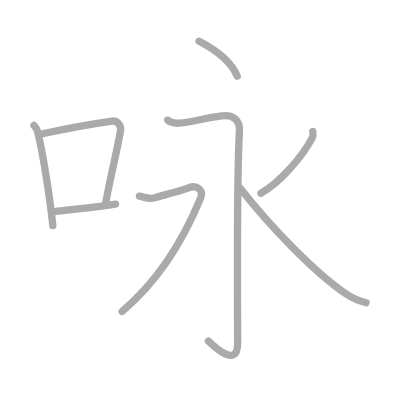
t = 0.00 s
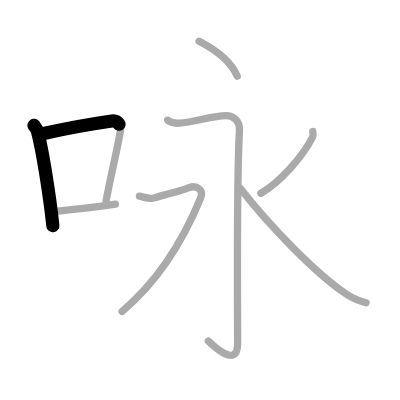
t = 1.50 s
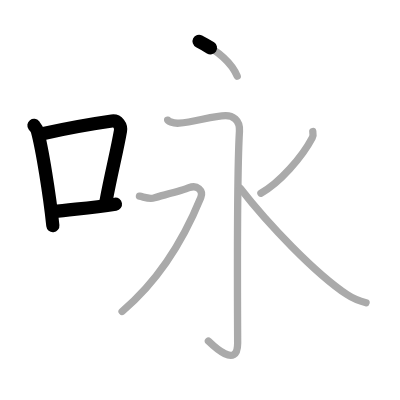
t = 3.25 s
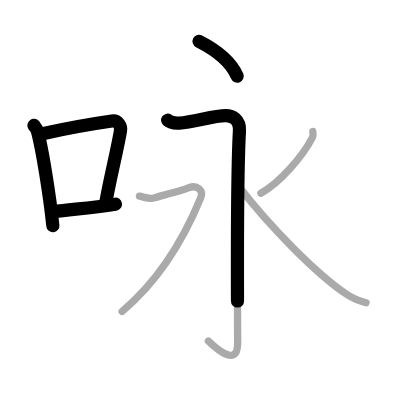
t = 4.75 s
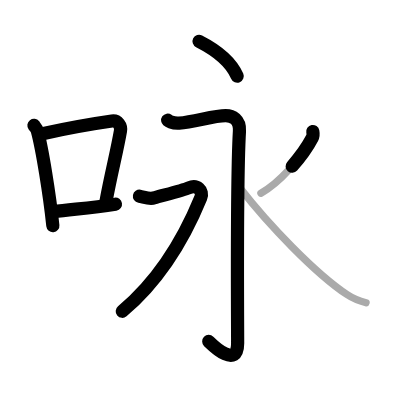
t = 6.50 s
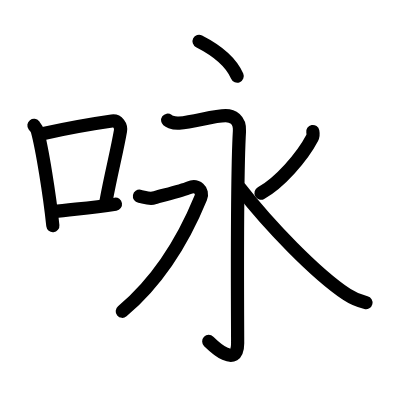
t = 8.00 s

The animated SVG that drew these frames (rendered in a browser with its animation timeline set to each time). Animation: 8 SMIL elements (animate=8); one cycle of 8.00 s.

<?xml version="1.0" standalone="no"?>
<!DOCTYPE svg PUBLIC "-//W3C//DTD SVG 1.1//EN"   "http://www.w3.org/Graphics/SVG/1.1/DTD/svg11.dtd">
<svg width="400px" height="400px"  version="1.1" xmlns="http://www.w3.org/2000/svg">
  <defs>
    <marker id="Triangle" viewBox="0 0 10 10" refX="0" refY="5" markerUnits="strokeWidth" markerWidth="3" style="stroke-opacity:0%;fill:#aaaaaa;" markerHeight="2" orient="auto">
      <path d="M 0 0 L 10 5 L 0 10 z" />
    </marker>
    
    <marker id="Arrow" viewBox="0 0 10 10" refX="5" refY="5" markerUnits="strokeWidth" markerWidth="1.8" style="stroke-opacity:0%;fill:#770000;" markerHeight="2" orient="auto">
      <path d="M 0 4 L 6 4 L 4 1 L 10 5 L 4 9 L 6 6 L 0 6 z" />
        <circle cx="5" cy="5" r="5" />
      </marker>
    
    <marker id="TriangleRed" viewBox="0 0 10 10" refX="0" refY="5" markerUnits="strokeWidth" markerWidth="3" style="stroke-opacity:0%;fill:#CC0000;" markerHeight="2" orient="auto">
      <path d="M 0 0 L 10 5 L 0 10 z" />
    </marker>
    
    <marker id="ArrowRed" viewBox="0 0 10 10" refX="5" refY="5" markerUnits="strokeWidth" markerWidth="1.8" style="stroke-opacity:0%;fill:#CC0000;" markerHeight="2" orient="auto">
      <path d="M 0 4 L 6 4 L 4 1 L 10 5 L 4 9 L 6 6 L 0 6 z" />
        <circle cx="5" cy="5" r="5" />
      </marker>
    
  </defs>
  
  <path style="fill:#ffffff; fill-opacity:100%; fill-rule:evenodd; stroke-width:0;" d="M 0 0 L 400px 0 L 400px 400px L 0 400px L 0 0" />

  <g transform="scale(3.6697247706422 3.6697247706422)">
<path style="fill:none; fill-opacity:0%; fill-rule:evenodd; stroke:#aaaaaa; stroke-opacity:100%; stroke-width: 1.5pt; stroke-linejoin:round; stroke-linecap:round;" d="M9.25 34.17c0.37 0.48 0.76 0.88 0.92 1.48c1.29 4.74 3.34 17.33 4.23 25.85"></path>
<path style="fill:none; fill-opacity:0%; fill-rule:evenodd; stroke:#aaaaaa; stroke-opacity:100%; stroke-width: 1.5pt; stroke-linejoin:round; stroke-linecap:round;" d="M11.58 36.45c9.42-2.08 14.55-2.84 18.92-3.46c1.6-0.23 2.56 1.35 2.33 2.69c-0.95 5.54-2.55 11.61-3.96 19.27"></path>
<path style="fill:none; fill-opacity:0%; fill-rule:evenodd; stroke:#aaaaaa; stroke-opacity:100%; stroke-width: 1.5pt; stroke-linejoin:round; stroke-linecap:round;" d="M14.57 57.71c5.14-0.7 9.83-0.98 16.89-2.07"></path>
<path style="fill:none; fill-opacity:0%; fill-rule:evenodd; stroke:#aaaaaa; stroke-opacity:100%; stroke-width: 1.5pt; stroke-linejoin:round; stroke-linecap:round;" d="M54.25 11.25c4.95 2.53 8.91 6.02 10.39 9.5"></path>
<path style="fill:none; fill-opacity:0%; fill-rule:evenodd; stroke:#aaaaaa; stroke-opacity:100%; stroke-width: 1.5pt; stroke-linejoin:round; stroke-linecap:round;" d="M45.69 32.75c0.02 0.12 1.26 0.95 3.13 0.81C53 33.25 58.16 31.5 61.5 31.5c1.77 0 3.94 1.01 3.75 4.25c-0.8 13.75-0.49 53.22-0.49 57.77c0 7.23-6.87 0.49-7.97-0.58"></path>
<path style="fill:none; fill-opacity:0%; fill-rule:evenodd; stroke:#aaaaaa; stroke-opacity:100%; stroke-width: 1.5pt; stroke-linejoin:round; stroke-linecap:round;" d="M38 53.46c1.27 0.23 2.76 0.91 4.03 0.45c1.27-0.45 7.39-1.85 9.5-2.75c2.12-0.91 3.98 0.75 3.18 2.72C49.75 66 43.25 76.5 33.27 84.87"></path>
<path style="fill:none; fill-opacity:0%; fill-rule:evenodd; stroke:#aaaaaa; stroke-opacity:100%; stroke-width: 1.5pt; stroke-linejoin:round; stroke-linecap:round;" d="M85.24 35.85c0.08 0.43 0.14 1.16-0.16 1.73c-2.77 5.29-8.96 12.31-13.98 15.06"></path>
<path style="fill:none; fill-opacity:0%; fill-rule:evenodd; stroke:#aaaaaa; stroke-opacity:100%; stroke-width: 1.5pt; stroke-linejoin:round; stroke-linecap:round;" d="M65.41 51.24c7.68 9.92 20.56 23.32 29.15 29.03c1.81 1.21 3.53 1.81 5.19 2.22"></path>

<path style="fill:none; fill-opacity:0%; fill-rule:evenodd; stroke:#000000; stroke-opacity:100%; stroke-width: 2.7pt; stroke-linejoin:round; stroke-linecap:round;" d="M9.25 34.17c0.37 0.48 0.76 0.88 0.92 1.48c1.29 4.74 3.34 17.33 4.23 25.85" pathLength="100" stroke-dashoffset="100" stroke-dasharray="100 105"><animate id="dashAnim1" attributeName="stroke-dashoffset" from="100" to="0" dur="1s" calcMode="linear" fill="freeze"/></path>
<path style="fill:none; fill-opacity:0%; fill-rule:evenodd; stroke:#000000; stroke-opacity:100%; stroke-width: 2.7pt; stroke-linejoin:round; stroke-linecap:round;" d="M11.58 36.45c9.42-2.08 14.55-2.84 18.92-3.46c1.6-0.23 2.56 1.35 2.33 2.69c-0.95 5.54-2.55 11.61-3.96 19.27" pathLength="100" stroke-dashoffset="100" stroke-dasharray="100 105"><animate id="dashAnim2" attributeName="stroke-dashoffset" from="100" to="0" dur="1s" calcMode="linear" begin="dashAnim1.end" fill="freeze"/></path>
<path style="fill:none; fill-opacity:0%; fill-rule:evenodd; stroke:#000000; stroke-opacity:100%; stroke-width: 2.7pt; stroke-linejoin:round; stroke-linecap:round;" d="M14.57 57.71c5.14-0.7 9.83-0.98 16.89-2.07" pathLength="100" stroke-dashoffset="100" stroke-dasharray="100 105"><animate id="dashAnim3" attributeName="stroke-dashoffset" from="100" to="0" dur="1s" calcMode="linear" begin="dashAnim2.end" fill="freeze"/></path>
<path style="fill:none; fill-opacity:0%; fill-rule:evenodd; stroke:#000000; stroke-opacity:100%; stroke-width: 2.7pt; stroke-linejoin:round; stroke-linecap:round;" d="M54.25 11.25c4.95 2.53 8.91 6.02 10.39 9.5" pathLength="100" stroke-dashoffset="100" stroke-dasharray="100 105"><animate id="dashAnim4" attributeName="stroke-dashoffset" from="100" to="0" dur="1s" calcMode="linear" begin="dashAnim3.end" fill="freeze"/></path>
<path style="fill:none; fill-opacity:0%; fill-rule:evenodd; stroke:#000000; stroke-opacity:100%; stroke-width: 2.7pt; stroke-linejoin:round; stroke-linecap:round;" d="M45.69 32.75c0.02 0.12 1.26 0.95 3.13 0.81C53 33.25 58.16 31.5 61.5 31.5c1.77 0 3.94 1.01 3.75 4.25c-0.8 13.75-0.49 53.22-0.49 57.77c0 7.23-6.87 0.49-7.97-0.58" pathLength="100" stroke-dashoffset="100" stroke-dasharray="100 105"><animate id="dashAnim5" attributeName="stroke-dashoffset" from="100" to="0" dur="1s" calcMode="linear" begin="dashAnim4.end" fill="freeze"/></path>
<path style="fill:none; fill-opacity:0%; fill-rule:evenodd; stroke:#000000; stroke-opacity:100%; stroke-width: 2.7pt; stroke-linejoin:round; stroke-linecap:round;" d="M38 53.46c1.27 0.23 2.76 0.91 4.03 0.45c1.27-0.45 7.39-1.85 9.5-2.75c2.12-0.91 3.98 0.75 3.18 2.72C49.75 66 43.25 76.5 33.27 84.87" pathLength="100" stroke-dashoffset="100" stroke-dasharray="100 105"><animate id="dashAnim6" attributeName="stroke-dashoffset" from="100" to="0" dur="1s" calcMode="linear" begin="dashAnim5.end" fill="freeze"/></path>
<path style="fill:none; fill-opacity:0%; fill-rule:evenodd; stroke:#000000; stroke-opacity:100%; stroke-width: 2.7pt; stroke-linejoin:round; stroke-linecap:round;" d="M85.24 35.85c0.08 0.43 0.14 1.16-0.16 1.73c-2.77 5.29-8.96 12.31-13.98 15.06" pathLength="100" stroke-dashoffset="100" stroke-dasharray="100 105"><animate id="dashAnim7" attributeName="stroke-dashoffset" from="100" to="0" dur="1s" calcMode="linear" begin="dashAnim6.end" fill="freeze"/></path>
<path style="fill:none; fill-opacity:0%; fill-rule:evenodd; stroke:#000000; stroke-opacity:100%; stroke-width: 2.7pt; stroke-linejoin:round; stroke-linecap:round;" d="M65.41 51.24c7.68 9.92 20.56 23.32 29.15 29.03c1.81 1.21 3.53 1.81 5.19 2.22" pathLength="100" stroke-dashoffset="100" stroke-dasharray="100 105"><animate id="dashAnim8" attributeName="stroke-dashoffset" from="100" to="0" dur="1s" calcMode="linear" begin="dashAnim7.end" fill="freeze"/></path>

</g>

</svg>  
          
